Labelled photos from "GAN-Autoencoder", an image-classification folder in vandanamonappa07/GAN-Autoencoder. The possible labels are: non-tumor, non-viable tumor, tumor, viable, viable non-viable.

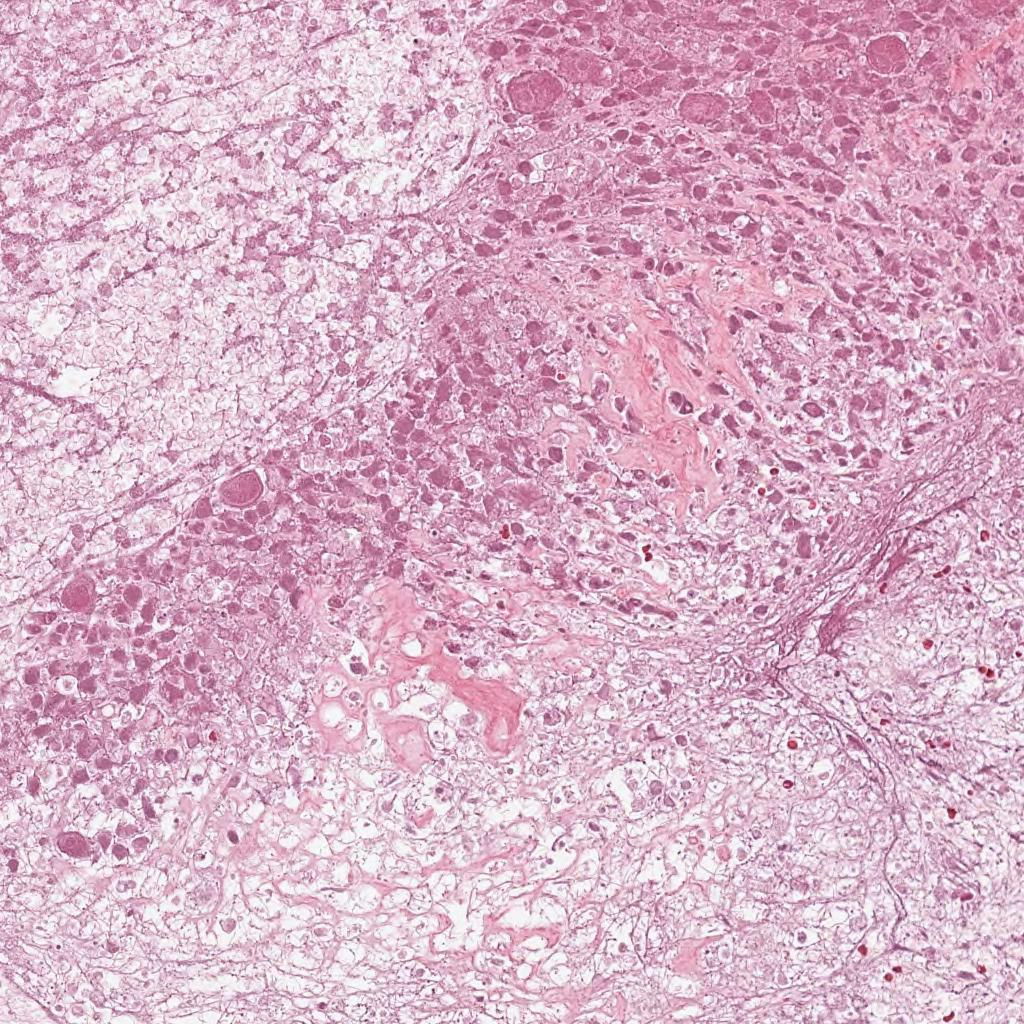
Label: non-viable tumor

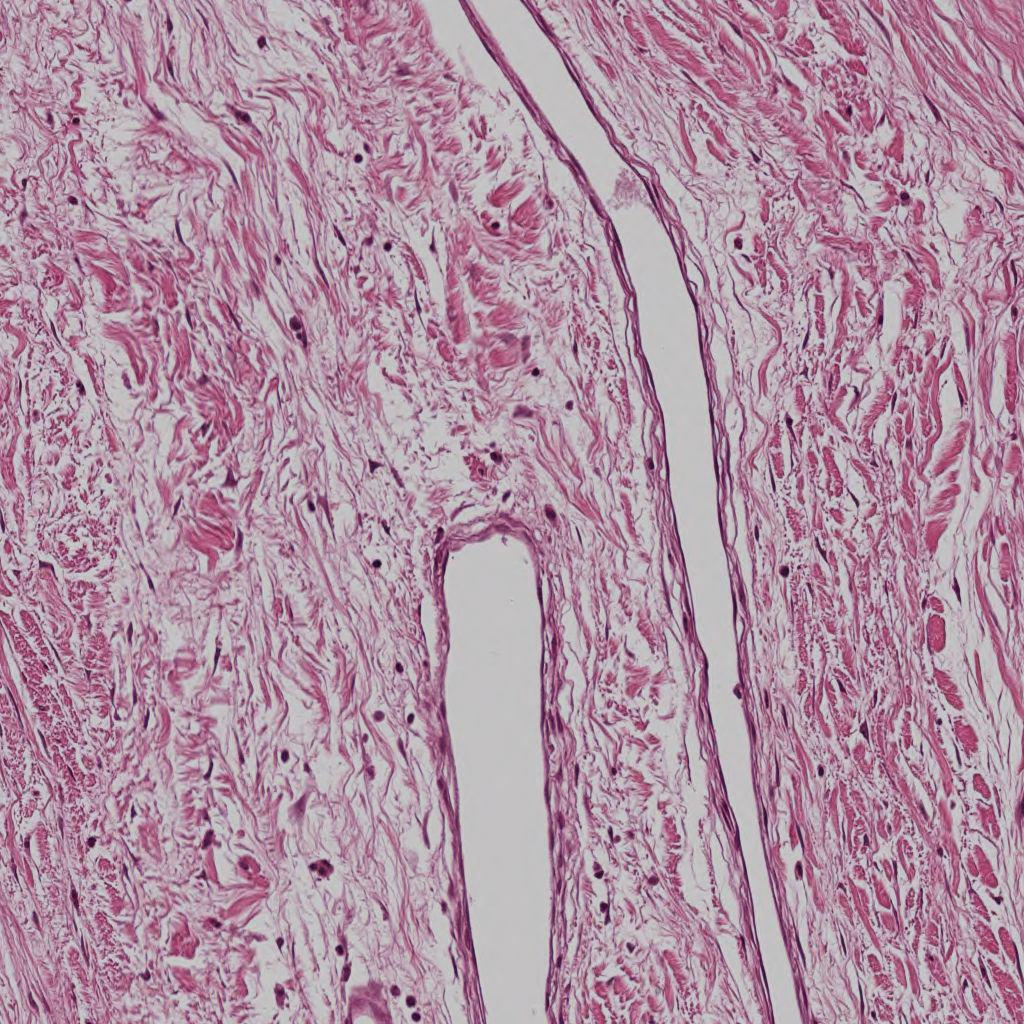
Label: non-tumor

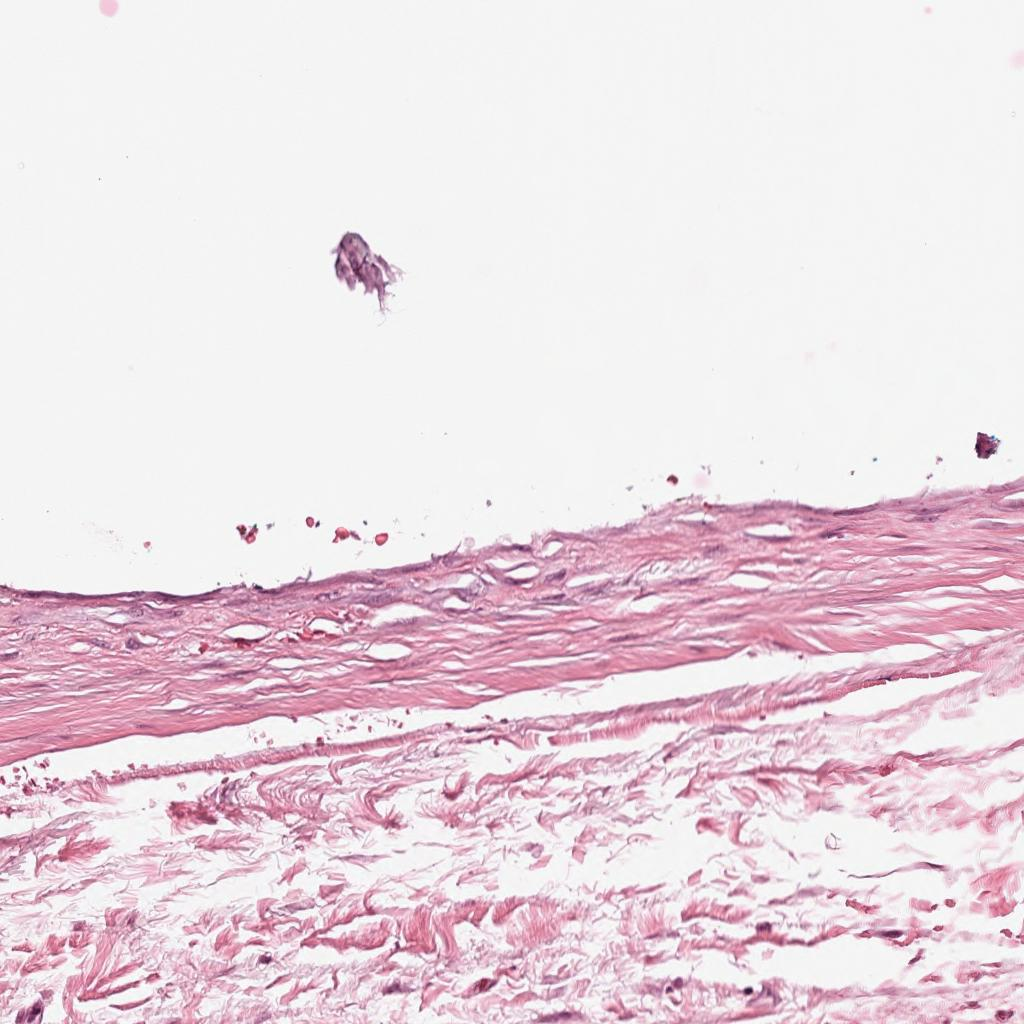
Label: non-tumor

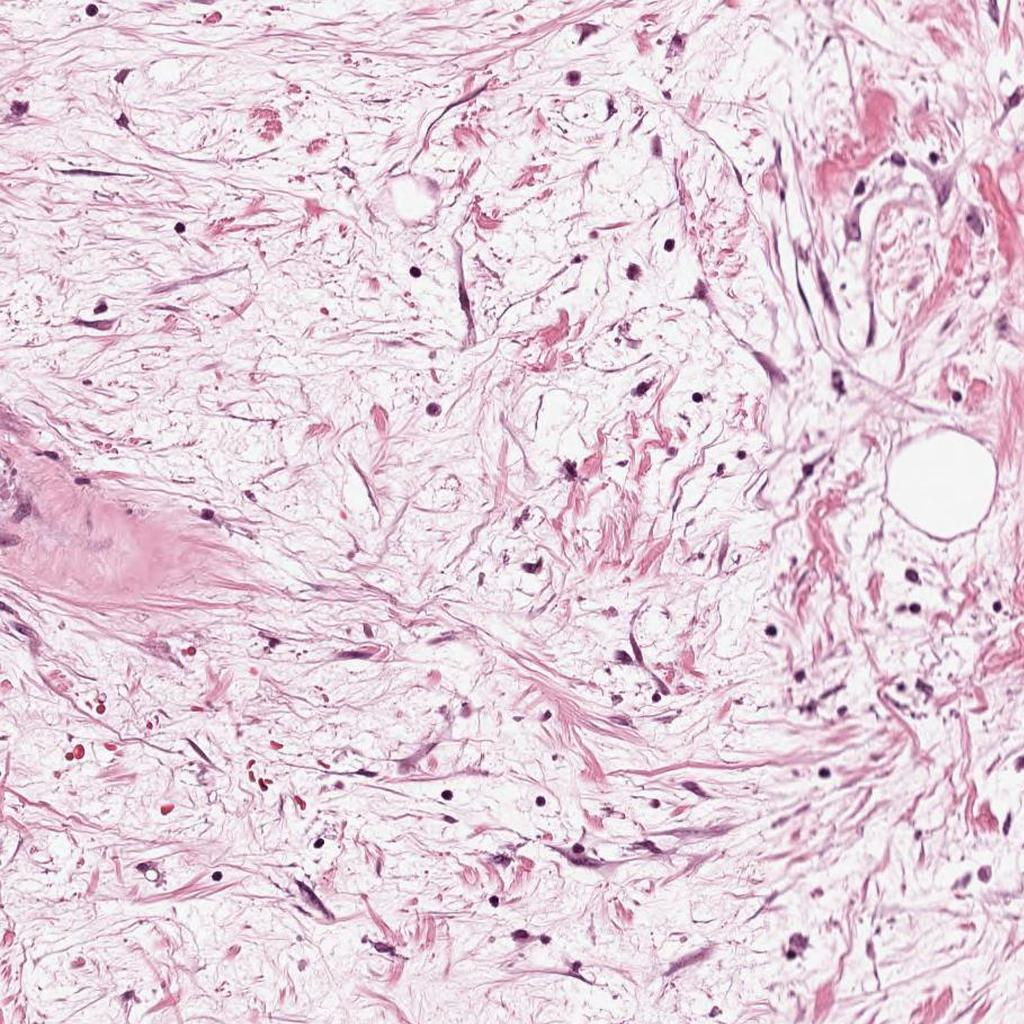
Label: non-viable tumor

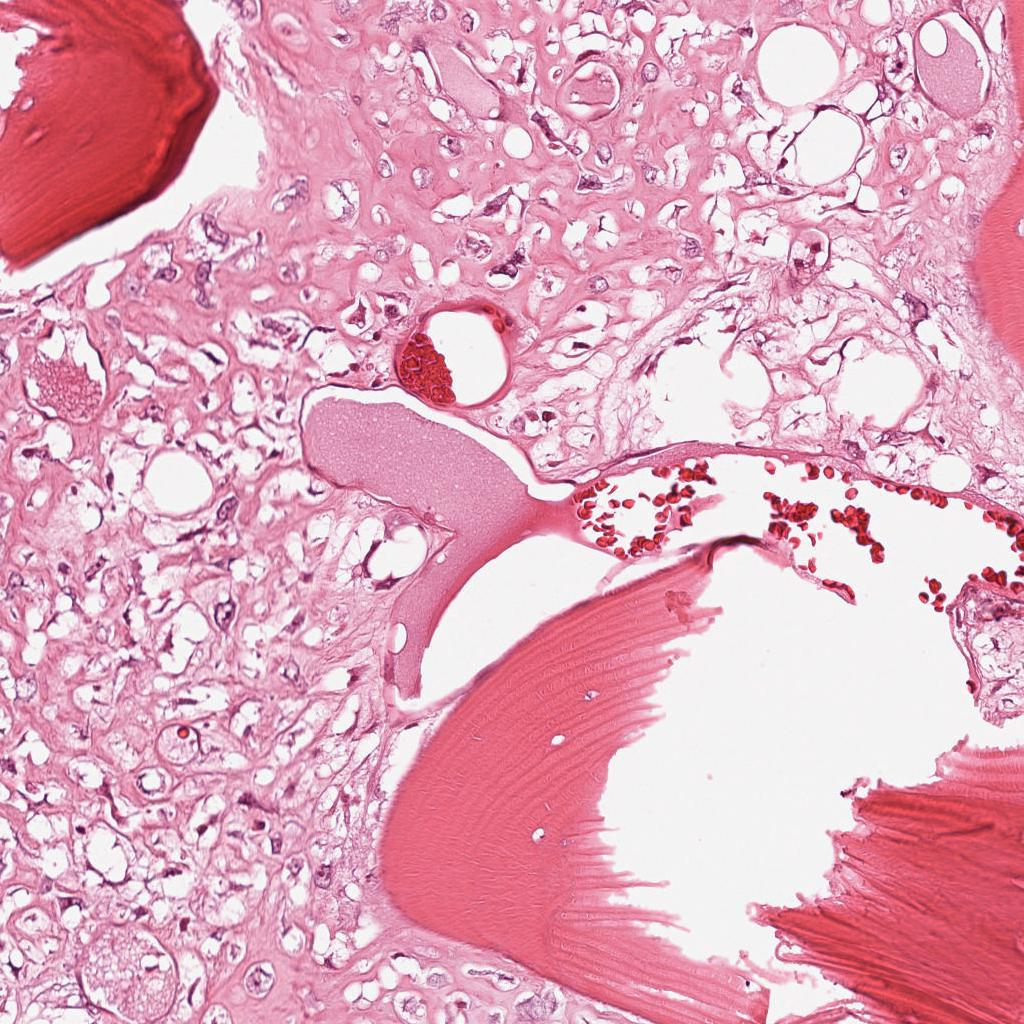
Label: viable

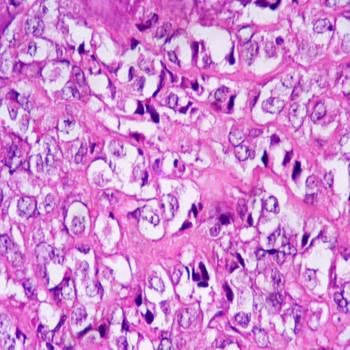
Label: tumor
